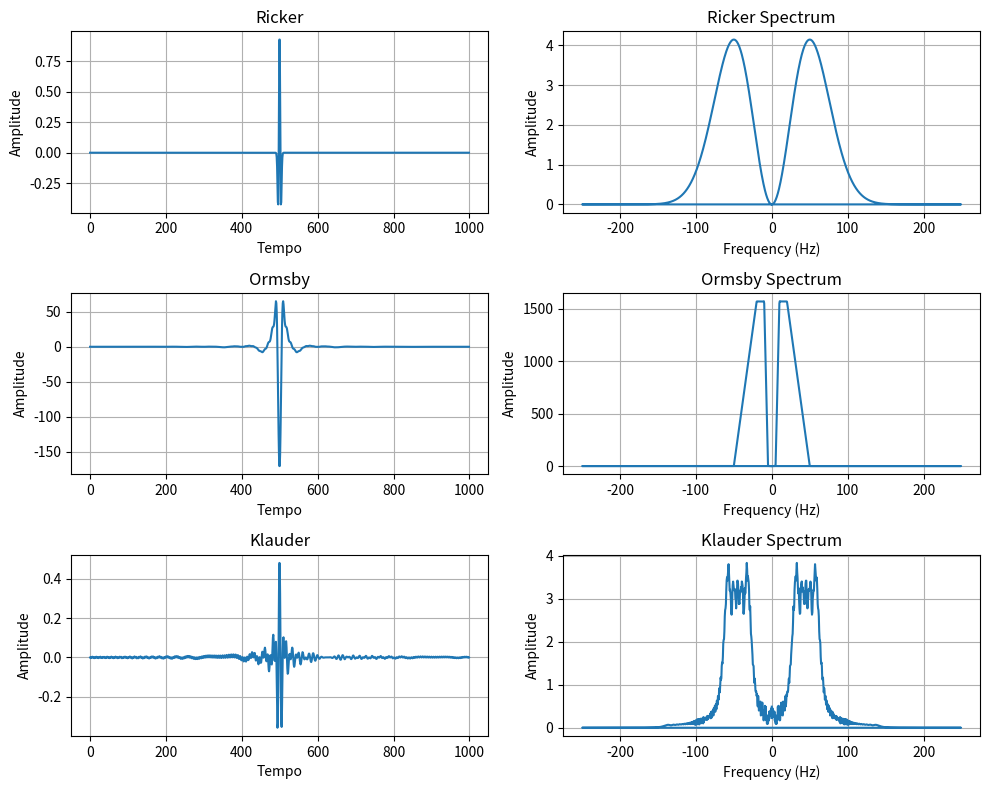

Write Python code to recreate this figure.
import numpy as np
import matplotlib.pyplot as plt
 
def ricker(f, t):
    return (1-2*np.pi**2*f**2*t**2)*np.exp(-np.pi**2*f**2*t**2)

def sinc(x):
    return np.sinc(x / np.pi)  # sinc(x) = sin(x)/x

def ormsby(t, f, f1, f2, f3):
    
    term1 = ((np.pi * f3)**2 / (np.pi * f3 - np.pi * f2)) * (sinc(np.pi * f3 * t))**2
    term2 = ((np.pi * f2)**2 / (np.pi * f3 - np.pi * f2)) * (sinc(np.pi * f2 * t))**2
    
    term3 = ((np.pi * f1)**2 / (np.pi * f1 - np.pi * f)) * (sinc(np.pi * f1 * t))**2
    term4 = ((np.pi * f)**2 / (np.pi * f1 - np.pi * f)) * (sinc(np.pi * f * t))**2

    return (term1 - term2) - (term3 - term4)

def klauder(t, f, f1, T):
    
    k = (f1 - f / T)   # taxa de variação da frequência
    f0 = (f1 + f / 2) # frequência central
    x = np.pi * k * t # evitar divisão por zero

    klauder = np.real(
        (np.sin(np.pi * k * t * (T - t)) / (x + 1e-10))
        * np.exp(2j * np.pi * f0 * t)
    )

    return klauder

nt = 1000
t = np.linspace(-1,1,nt)
dt = t[1]-t[0]
T = 0.5
f = 50
f1, f2, f3 = 20, 10, 5

wav  = ricker(f, t)
F_wav = np.fft.fft(wav)
freq = np.fft.fftfreq(nt, dt)

wav_ormsby = ormsby(t, f, f1, f2, f3)
F_wav_ormsby = np.fft.fft(wav_ormsby)

wav_klauder = klauder(t, f, f1, T)
F_wav_klauder = np.fft.fft(wav_klauder)

plt.figure(figsize=(10,8))

#ricker

plt.subplot(3,2,1)

plt.plot(wav)
plt.xlabel("Tempo")
plt.ylabel("Amplitude")
plt.title("Ricker")
plt.grid()

plt.subplot(3,2,2)

plt.plot(freq, np.abs(F_wav))
plt.xlabel("Frequency (Hz)")
plt.ylabel("Amplitude")
plt.title("Ricker Spectrum")
plt.grid()

#ormsby

plt.subplot(3,2,3)

plt.plot(wav_ormsby)
plt.xlabel("Tempo")
plt.ylabel("Amplitude")
plt.title("Ormsby")
plt.grid()

plt.subplot(3,2,4)

plt.plot(freq, np.abs(F_wav_ormsby))
plt.xlabel("Frequency (Hz)")
plt.ylabel("Amplitude")
plt.title("Ormsby Spectrum")
plt.grid()

#klauder

plt.subplot(3,2,5)

plt.plot(wav_klauder)
plt.xlabel("Tempo")
plt.ylabel("Amplitude")
plt.title("Klauder")
plt.grid()

plt.subplot(3,2,6)

plt.plot(freq, np.abs(F_wav_klauder))
plt.xlabel("Frequency (Hz)")
plt.ylabel("Amplitude")
plt.title("Klauder Spectrum")
plt.grid()

plt.tight_layout()
plt.show()
